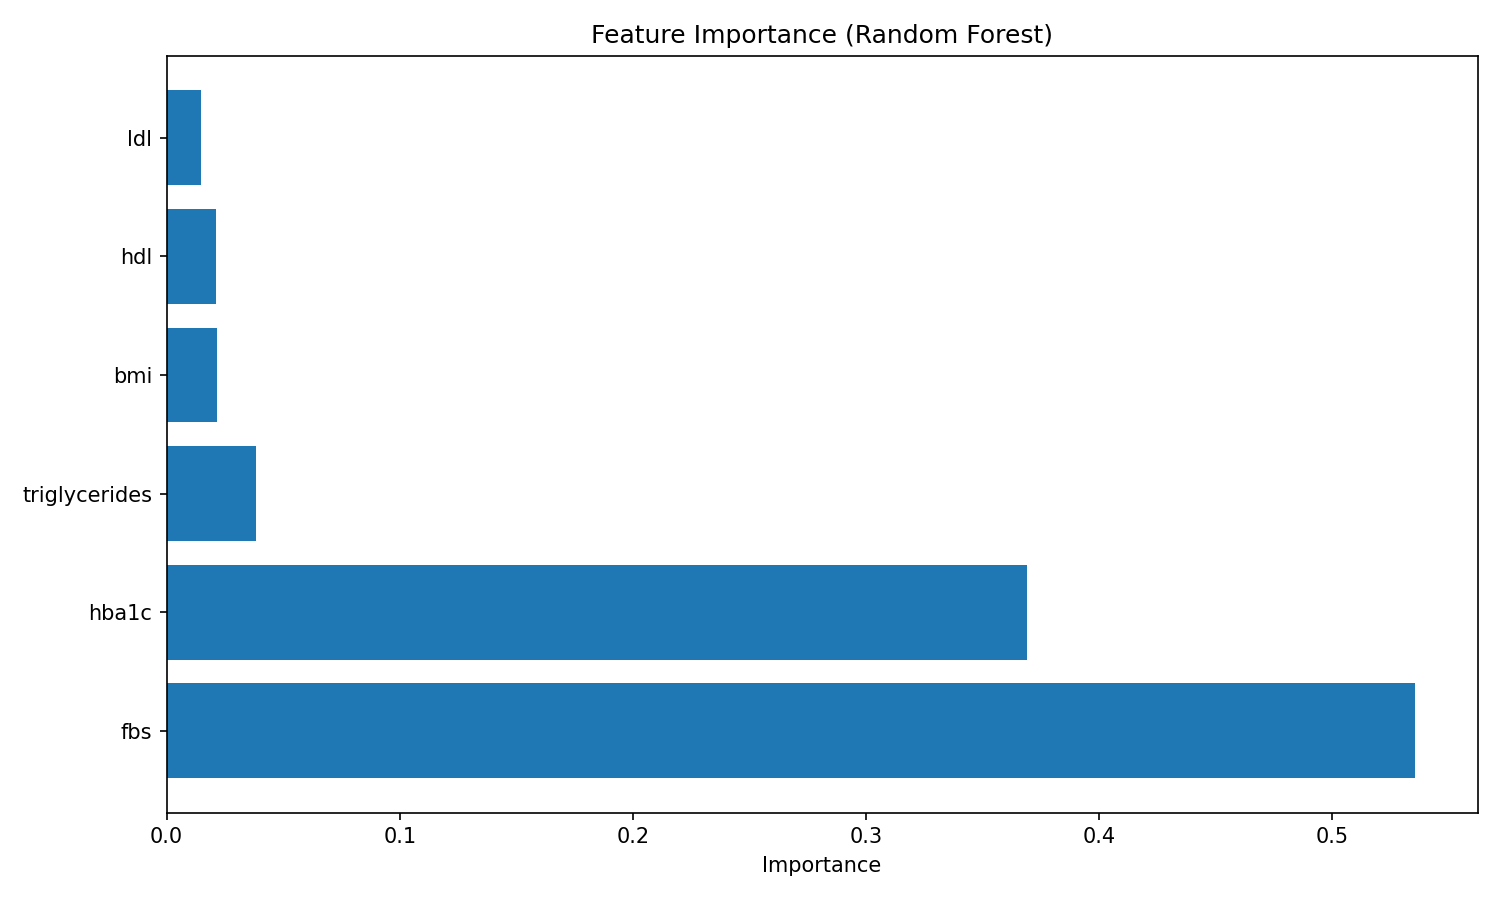

Data behind this chart, as committed beside it:
feature, importance
fbs, 0.5355
hba1c, 0.3689
triglycerides, 0.03816
bmi, 0.02163
hdl, 0.02129
ldl, 0.01459
